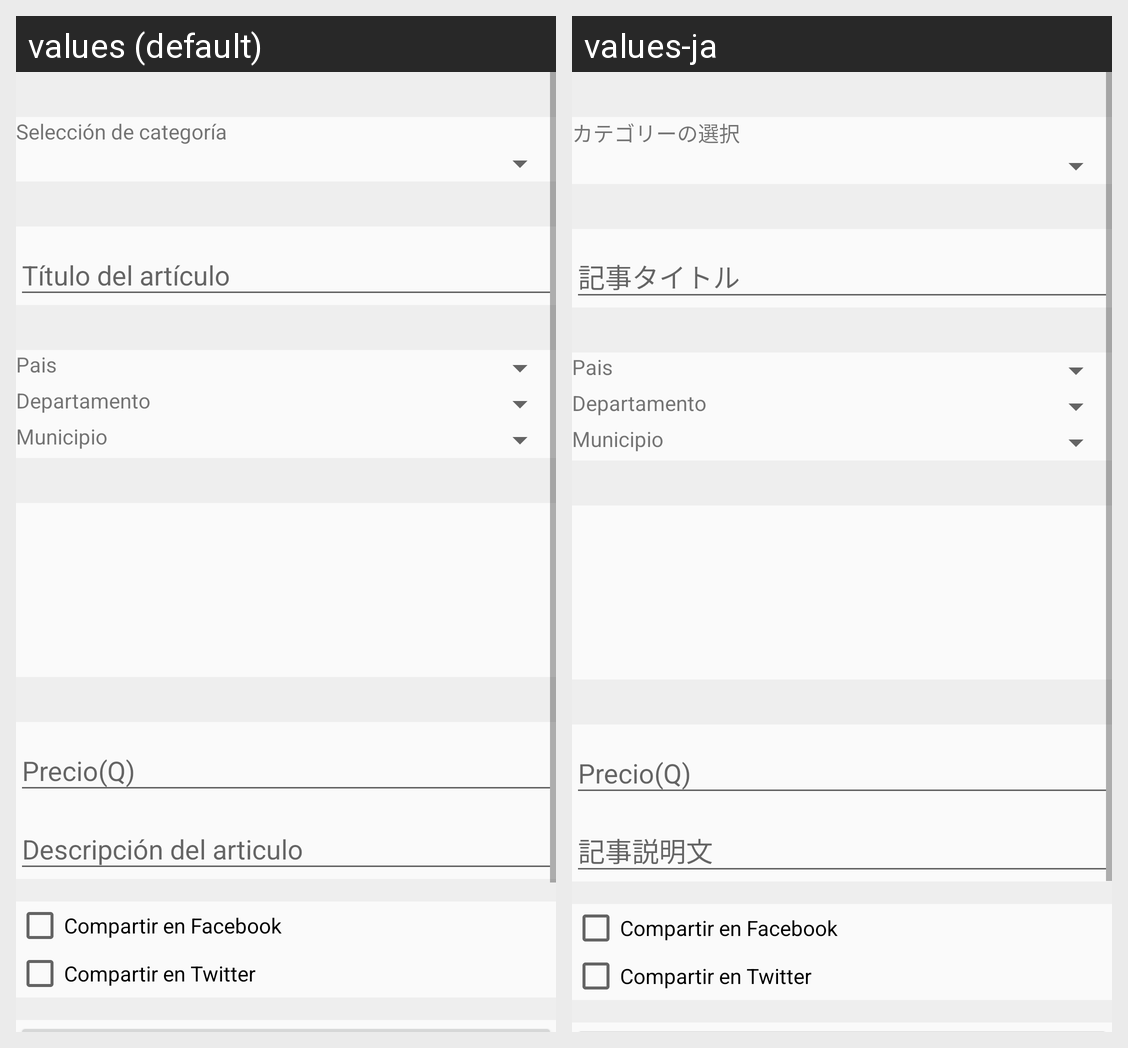

Here is an Android app screen in its default locale and in the app's own translations. Write out the translated-string differences for the strings that appear on this screen.
Android screen res/layout/fragment_crear_articulo.xml rendered under 2 locales, left to right: values (default), values-ja. Device: Nexus 5 (rendered at 1080×1920; each locale shown at half size, 540×960, under a caption strip naming it); theme AppTheme.NoActionBar.
Strings drawn on this screen, with the default value and each locale's value (text and hints the layout hard-codes, and strings that could not be matched under every locale, appear in the picture but are not listed):

fragment_crear_articulo_chooseCategory
  values: Selección de categoría
  values-ja: カテゴリーの選択

fragment_crear_articulo_etArticuloTitle_hint
  values: Título del artículo
  values-ja: 記事タイトル

fragment_crear_articulo_etArticuloDescription_hint
  values: Descripción del articulo
  values-ja: 記事説明文
